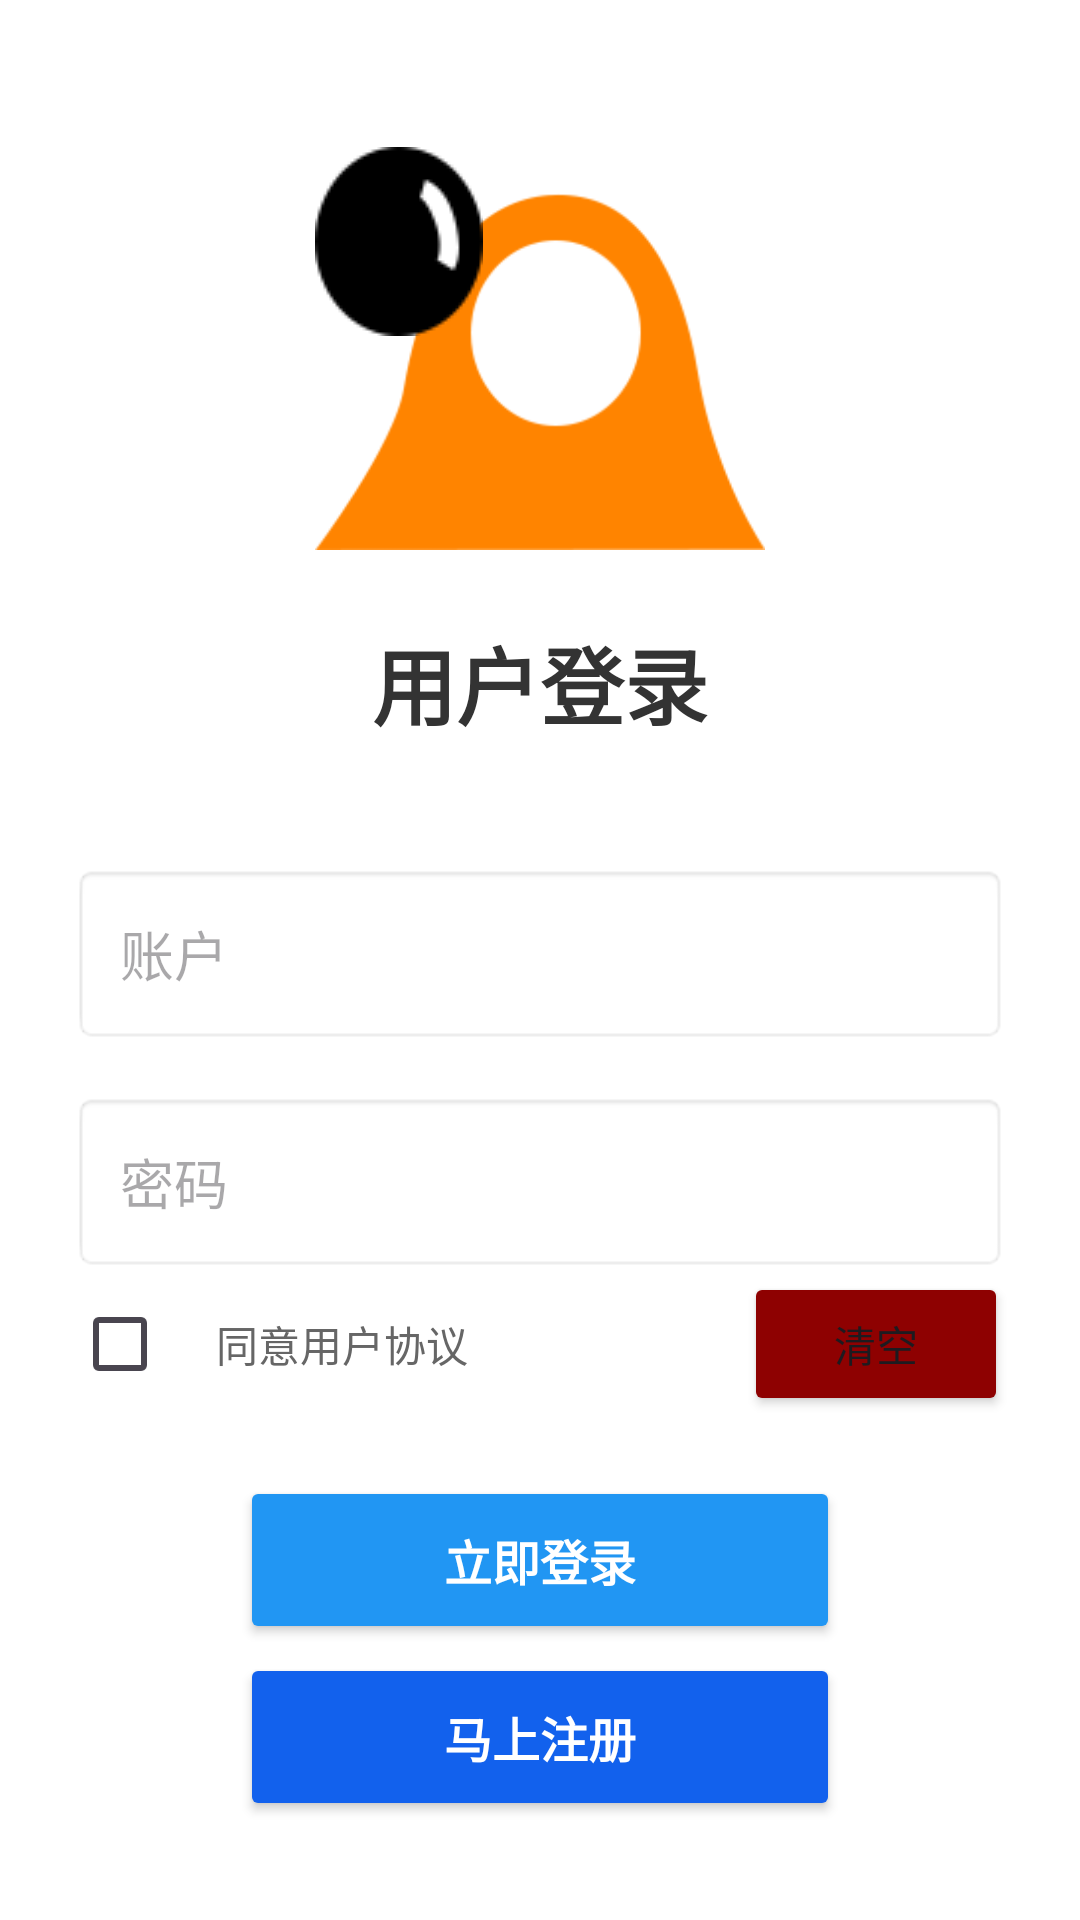

Produce the Android XML layout that renders to this screen, including the resource entries it uses.
<!-- AndroidManifest.xml: application theme Theme.Test1 -->
<!-- res/layout/activity_login.xml -->
<?xml version="1.0" encoding="utf-8"?>
<LinearLayout xmlns:android="http://schemas.android.com/apk/res/android"
    xmlns:app="http://schemas.android.com/apk/res-auto"
    android:layout_width="match_parent"
    android:layout_height="match_parent"

    android:background="#FFFFFF"
    android:gravity="center"
    android:orientation="vertical"
    android:padding="24dp">


    <FrameLayout
        android:id="@+id/imageContainer"
        android:layout_width="150dp"
        android:layout_height="150dp"
        android:layout_marginTop="16dp"
        android:layout_marginBottom="8dp">

        <ImageView
            android:id="@+id/touchImage"
            android:layout_width="match_parent"
            android:layout_height="match_parent"
            android:contentDescription="触摸图片"
            android:scaleType="centerInside"
            android:src="@drawable/title" />

        <ImageView
            android:id="@+id/touchImage2"
            android:layout_width="wrap_content"
            android:layout_height="wrap_content"
            android:contentDescription="小图片"
            android:scaleType="fitXY"
            android:src="@drawable/little" />

    </FrameLayout>



    
    <TextView
        android:layout_width="wrap_content"
        android:layout_height="wrap_content"
        android:layout_marginBottom="40dp"
        android:text="用户登录"
        android:textColor="#333333"
        android:textSize="28sp"
        android:textStyle="bold" />

    <androidx.constraintlayout.widget.ConstraintLayout
        android:layout_width="match_parent"
        android:layout_height="wrap_content">

        
        <EditText
            android:id="@+id/usernameEditText"
            android:layout_width="0dp"
            android:layout_height="60dp"
            android:background="@android:drawable/editbox_background_normal"
            android:hint="账户"
            android:inputType="text"
            android:maxLines="1"
            android:padding="16dp"
            app:layout_constraintEnd_toEndOf="parent"
            app:layout_constraintStart_toStartOf="parent"
            app:layout_constraintTop_toTopOf="parent" />


        
        <EditText
            android:id="@+id/passwordEditText"
            android:layout_width="0dp"
            android:layout_height="60dp"
            android:layout_marginTop="16dp"
            android:background="@android:drawable/editbox_background_normal"
            android:hint="密码"
            android:inputType="textPassword"
            android:maxLines="1"
            android:padding="16dp"
            app:layout_constraintEnd_toEndOf="parent"
            app:layout_constraintStart_toStartOf="parent"
            app:layout_constraintTop_toBottomOf="@id/usernameEditText" />


    </androidx.constraintlayout.widget.ConstraintLayout>
    
    <androidx.constraintlayout.widget.ConstraintLayout
        android:layout_width="match_parent"
        android:layout_height="wrap_content"
        android:layout_marginBottom="20dp">

        <CheckBox
            android:id="@+id/agreeCheckBox"
            android:layout_width="wrap_content"
            android:layout_height="wrap_content"
            app:layout_constraintBottom_toBottomOf="parent"
            app:layout_constraintStart_toStartOf="parent"
            app:layout_constraintTop_toTopOf="parent" />

        <TextView
            android:id="@+id/agreeText"
            android:layout_width="wrap_content"
            android:layout_height="wrap_content"
            android:clickable="true"
            android:linksClickable="true"
            android:text="同意用户协议"
            android:textColor="#666666"
            app:layout_constraintBottom_toBottomOf="parent"
            app:layout_constraintStart_toEndOf="@id/agreeCheckBox"
            app:layout_constraintTop_toTopOf="parent" />

        <Button
            android:id="@+id/clearButton"
            android:layout_width="wrap_content"
            android:layout_height="wrap_content"
            android:backgroundTint="#8E0101"
            android:text="清空"
            app:layout_constraintBottom_toBottomOf="parent"
            app:layout_constraintEnd_toEndOf="parent"
            app:layout_constraintTop_toTopOf="parent" />

    </androidx.constraintlayout.widget.ConstraintLayout>
    
    <Button
        android:id="@+id/loginButton"
        android:layout_width="200dp"
        android:layout_height="56dp"
        android:backgroundTint="#2196F3"
        android:text="立即登录"
        android:textColor="#FFFFFF"
        android:textSize="16sp"
        android:textStyle="bold" />

    <Button
        android:id="@+id/registerButton"
        android:layout_width="200dp"
        android:layout_height="56dp"
        android:layout_marginTop="3dp"
        android:backgroundTint="#1261ED"
        android:text="马上注册"
        android:textColor="#FFFFFF"
        android:textSize="16sp"
        android:textStyle="bold" />


</LinearLayout>
<!-- resources referenced by this layout -->
<resources>
  <!-- drawable little: png bitmap (drawable, 3949 bytes) -->
  <!-- drawable title: jpg bitmap (drawable, 219147 bytes) -->
  <style name="Theme.Test1" parent="Base.Theme.Test1" />
  <style name="Base.Theme.Test1" parent="Theme.Material3.DayNight.NoActionBar">
           <item name="colorPrimary">@color/my_light_primary</item>
  
      </style>
  <color name="my_light_primary">#93d5dc</color>
</resources>
